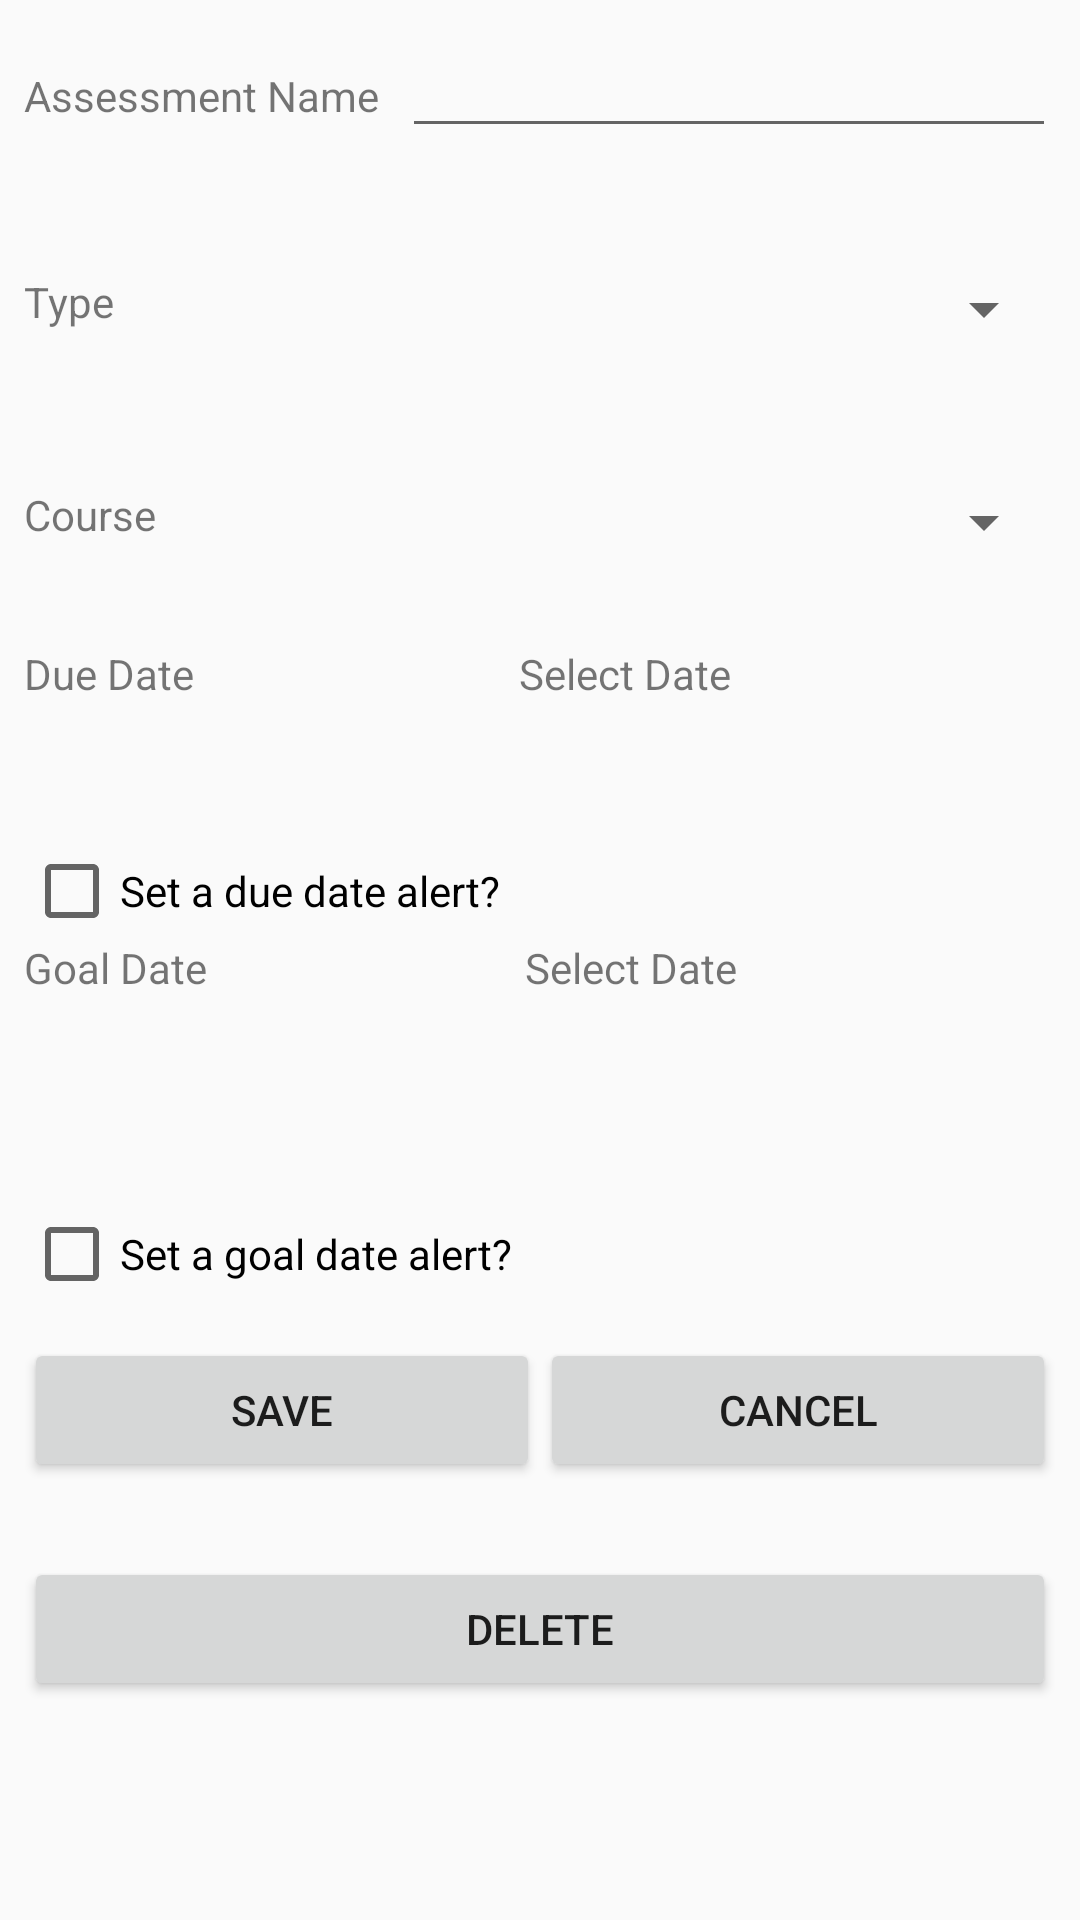

Write the Android layout XML for this screen, with the resource values it uses.
<!-- AndroidManifest.xml: application theme AppTheme -->
<!-- res/layout/activity_add_assessment.xml -->
<?xml version="1.0" encoding="utf-8"?>
<android.support.constraint.ConstraintLayout xmlns:android="http://schemas.android.com/apk/res/android"
    xmlns:app="http://schemas.android.com/apk/res-auto"
    xmlns:tools="http://schemas.android.com/tools"
    android:layout_width="match_parent"
    android:layout_height="match_parent"
    tools:context=".Activity.AddAssessmentActivity">

    <ScrollView
        android:layout_width="match_parent"
        android:layout_height="match_parent"
        android:layout_marginStart="8dp"
        android:layout_marginLeft="8dp"
        android:layout_marginTop="8dp"
        android:layout_marginEnd="8dp"
        android:layout_marginRight="8dp"
        android:layout_marginBottom="8dp"
        app:layout_constraintBottom_toBottomOf="parent"
        app:layout_constraintEnd_toEndOf="parent"
        app:layout_constraintStart_toStartOf="parent"
        app:layout_constraintTop_toTopOf="parent">

        <LinearLayout
            android:layout_width="match_parent"
            android:layout_height="wrap_content"
            android:orientation="vertical" >

            <LinearLayout
                android:layout_width="match_parent"
                android:layout_height="83dp"
                android:orientation="horizontal">

                <TextView
                    android:id="@+id/textView17"
                    android:layout_width="wrap_content"
                    android:layout_height="wrap_content"
                    android:layout_weight="1"
                    android:text="Assessment Name" />

                <EditText
                    android:id="@+id/name"
                    android:layout_width="wrap_content"
                    android:layout_height="wrap_content"
                    android:layout_weight="1"
                    android:ems="10"
                    android:inputType="textPersonName" />
            </LinearLayout>

            <LinearLayout
                android:layout_width="match_parent"
                android:layout_height="71dp"
                android:orientation="horizontal">

                <TextView
                    android:id="@+id/textView15"
                    android:layout_width="wrap_content"
                    android:layout_height="wrap_content"
                    android:layout_weight="1"
                    android:text="Type" />

                <Spinner
                    android:id="@+id/typeSpinner"
                    android:layout_width="149dp"
                    android:layout_height="wrap_content"
                    android:layout_weight="1" />
            </LinearLayout>

            <LinearLayout
                android:layout_width="match_parent"
                android:layout_height="53dp"
                android:orientation="horizontal">

                <TextView
                    android:id="@+id/textView16"
                    android:layout_width="wrap_content"
                    android:layout_height="wrap_content"
                    android:layout_weight="1"
                    android:text="Course" />

                <Spinner
                    android:id="@+id/courseSpinner"
                    android:layout_width="153dp"
                    android:layout_height="wrap_content"
                    android:layout_weight="1" />
            </LinearLayout>

            <LinearLayout
                android:layout_width="match_parent"
                android:layout_height="66dp"
                android:orientation="horizontal">

                <TextView
                    android:id="@+id/textView18"
                    android:layout_width="wrap_content"
                    android:layout_height="wrap_content"
                    android:layout_weight="1"
                    android:text="Due Date" />

                <TextView
                    android:id="@+id/dueDate"
                    android:layout_width="wrap_content"
                    android:layout_height="wrap_content"
                    android:layout_weight="1"
                    android:text="Select Date" />

            </LinearLayout>

            <CheckBox
                android:id="@+id/dueDateAlert"
                android:layout_width="match_parent"
                android:layout_height="wrap_content"
                android:text="Set a due date alert?" />

            <LinearLayout
                android:layout_width="match_parent"
                android:layout_height="77dp"
                android:orientation="horizontal">

                <TextView
                    android:id="@+id/textView19"
                    android:layout_width="wrap_content"
                    android:layout_height="wrap_content"
                    android:layout_weight="1"
                    android:text="Goal Date" />

                <TextView
                    android:id="@+id/goalDate"
                    android:layout_width="wrap_content"
                    android:layout_height="wrap_content"
                    android:layout_weight="1"
                    android:text="Select Date" />

            </LinearLayout>

            <CheckBox
                android:id="@+id/goalDateAlert"
                android:layout_width="match_parent"
                android:layout_height="56dp"
                android:text="Set a goal date alert?" />

            <LinearLayout
                android:layout_width="match_parent"
                android:layout_height="73dp"
                android:orientation="horizontal">

                <Button
                    android:id="@+id/saveBtn"
                    android:layout_width="wrap_content"
                    android:layout_height="wrap_content"
                    android:layout_weight="1"
                    android:text="Save" />

                <Button
                    android:id="@+id/cancelBtn"
                    android:layout_width="wrap_content"
                    android:layout_height="wrap_content"
                    android:layout_weight="1"
                    android:text="Cancel" />
            </LinearLayout>

            <Button
                android:id="@+id/deleteBtn"
                android:layout_width="match_parent"
                android:layout_height="wrap_content"
                android:text="delete" />

        </LinearLayout>
    </ScrollView>
</android.support.constraint.ConstraintLayout>
<!-- resources referenced by this layout -->
<resources>
  <style name="AppTheme" parent="Theme.AppCompat.Light.DarkActionBar">
      </style>
</resources>
